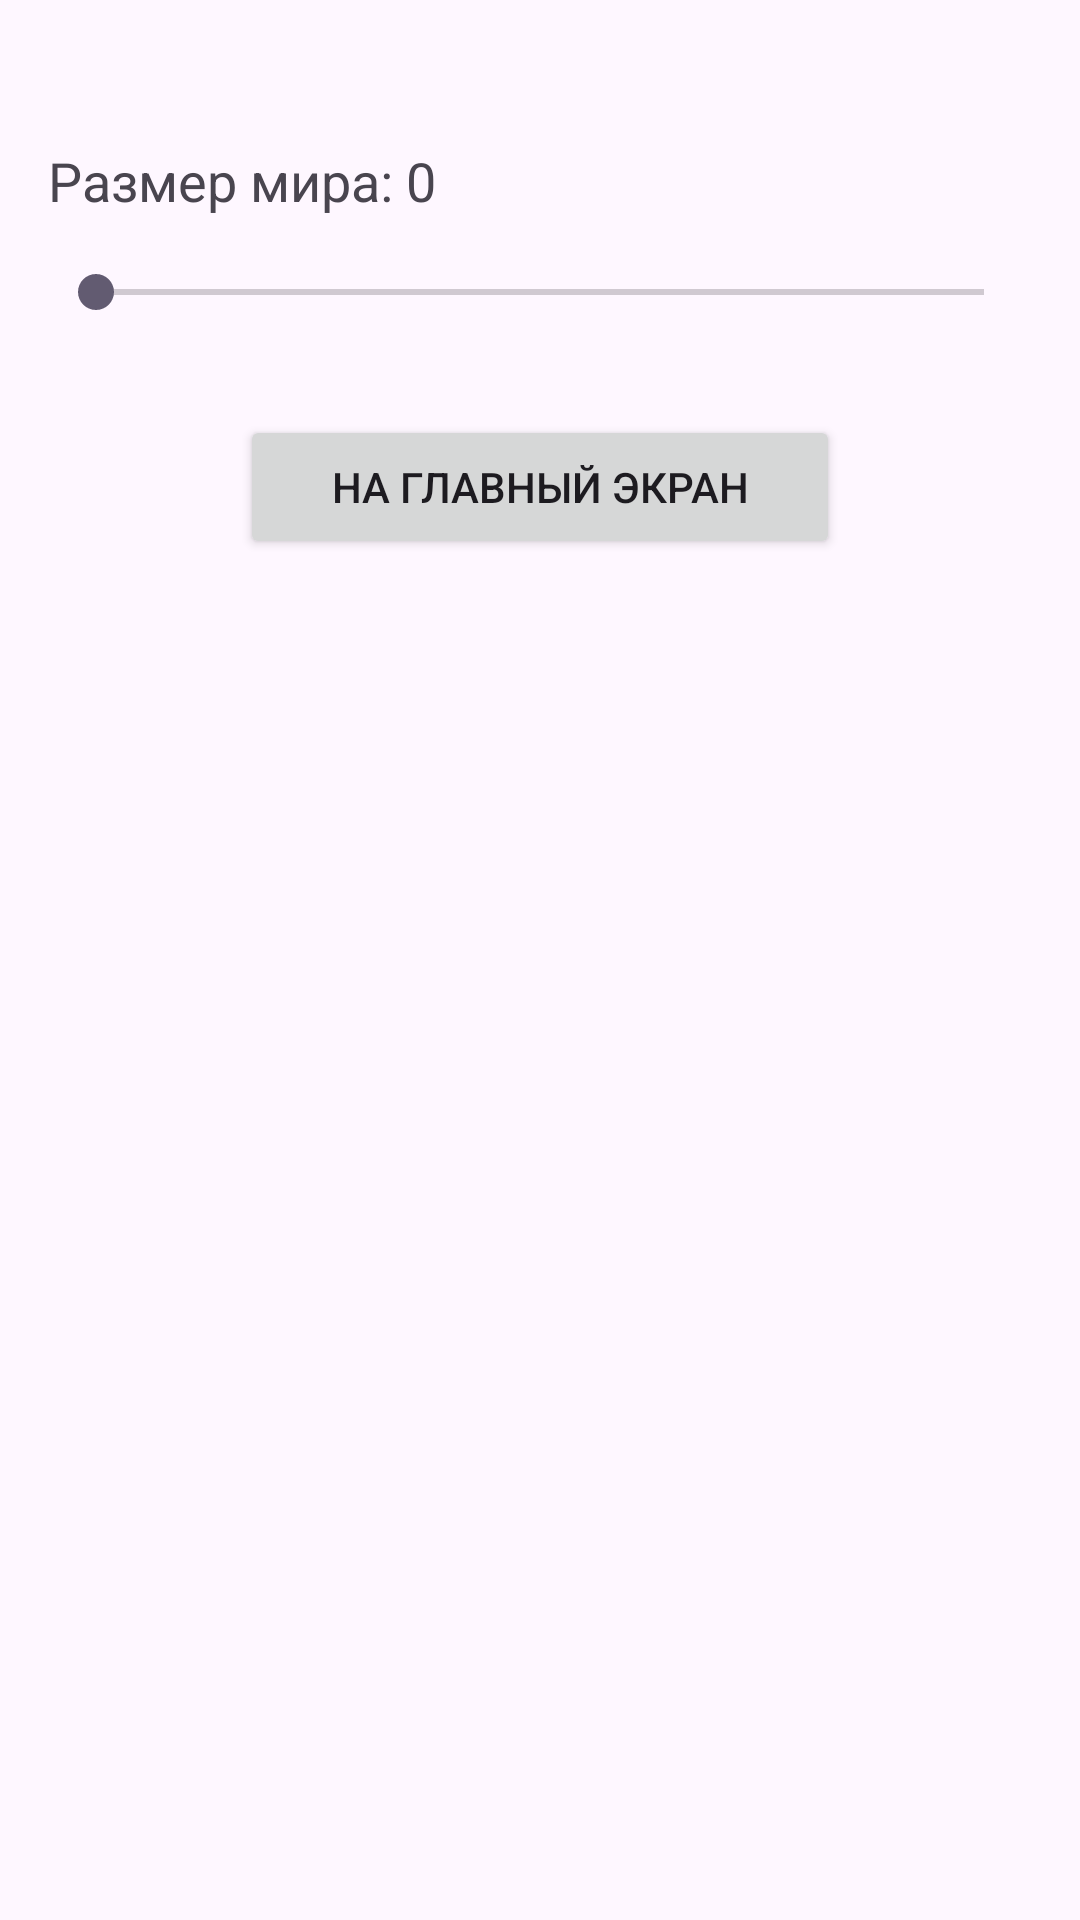

Write the Android layout XML for this screen, with the resource values it uses.
<!-- AndroidManifest.xml: application theme Theme.JG -->
<!-- res/layout/fragment_settings.xml -->
<?xml version="1.0" encoding="utf-8"?>
<LinearLayout xmlns:android="http://schemas.android.com/apk/res/android"
    android:layout_width="match_parent"
    android:layout_height="match_parent"
    android:orientation="vertical"
    android:padding="16dp">

    <TextView
        android:id="@+id/worldSizeText"
        android:layout_width="wrap_content"
        android:layout_height="wrap_content"
        android:layout_marginTop="32dp"
        android:layout_marginBottom="16dp"
        android:text="Размер мира: 0"
        android:textSize="18sp" />

    <SeekBar
        android:id="@+id/worldSizeSlider"
        android:layout_width="match_parent"
        android:layout_height="wrap_content"
        android:layout_marginBottom="32dp"
        android:max="8" />

    <Button
        android:id="@+id/backButton"
        android:layout_width="200dp"
        android:layout_height="wrap_content"
        android:layout_gravity="center"
        android:text="на главный экран" />

</LinearLayout>
<!-- resources referenced by this layout -->
<resources>
  <style name="Theme.JG" parent="Base.Theme.JG" />
  <style name="Base.Theme.JG" parent="Theme.Material3.DayNight.NoActionBar">
          
          
      </style>
</resources>
